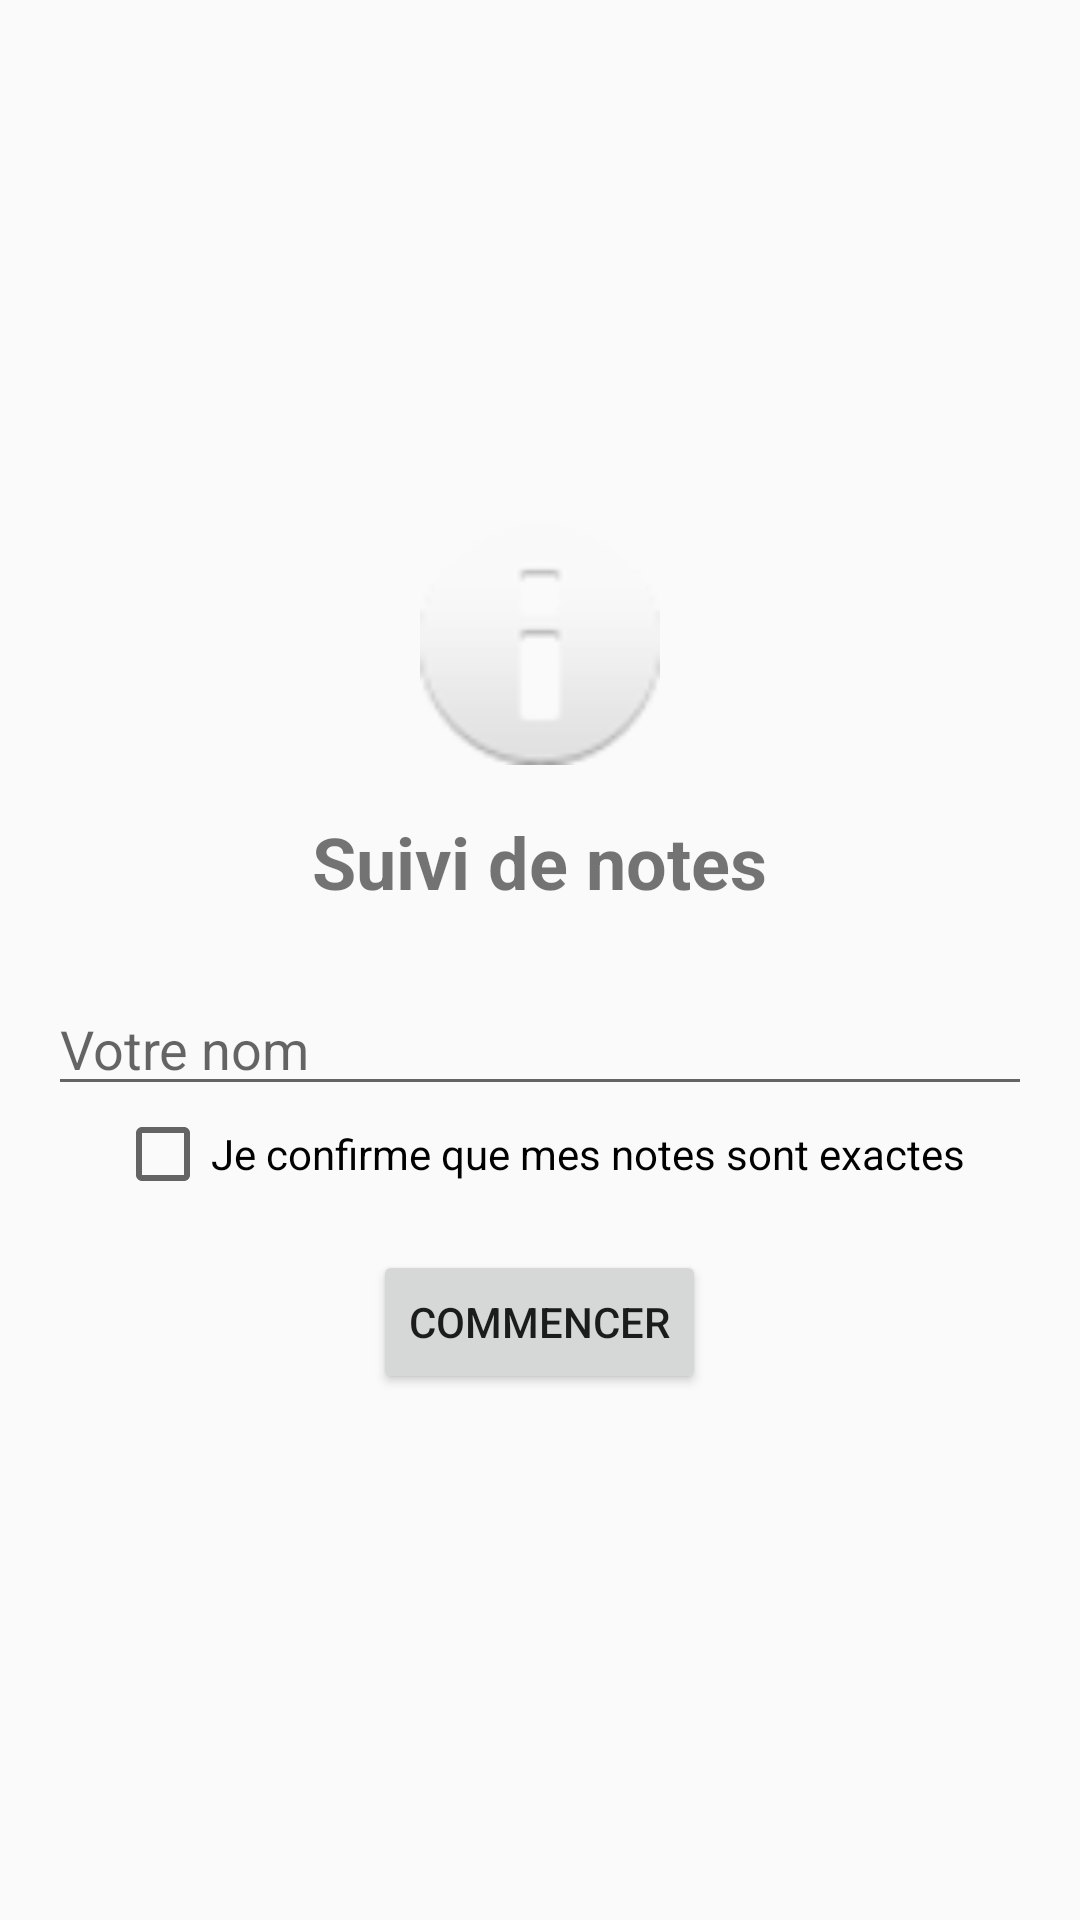

Produce the Android XML layout that renders to this screen, including the resource entries it uses.
<!-- AndroidManifest.xml: application theme Theme.SuiviNotes -->
<!-- res/layout/activity_main.xml -->
<?xml version="1.0" encoding="utf-8"?>
<LinearLayout xmlns:android="http://schemas.android.com/apk/res/android"
    android:layout_width="match_parent"
    android:layout_height="match_parent"
    android:orientation="vertical"
    android:gravity="center"
    android:padding="16dp">

    <ImageView
        android:layout_width="80dp"
        android:layout_height="80dp"
        android:contentDescription="@null"
        android:src="@android:drawable/ic_dialog_info" />

    <TextView
        android:layout_width="wrap_content"
        android:layout_height="wrap_content"
        android:layout_marginTop="16dp"
        android:text="@string/titre_accueil"
        android:textSize="24sp"
        android:textStyle="bold" />

    <EditText
        android:id="@+id/editNom"
        android:layout_width="match_parent"
        android:layout_height="wrap_content"
        android:layout_marginTop="24dp"
        android:hint="@string/hint_nom"
        android:inputType="textPersonName" />

    <CheckBox
        android:id="@+id/checkAccept"
        android:layout_width="wrap_content"
        android:layout_height="wrap_content"
        android:text="@string/check_accept" />

    <Button
        android:id="@+id/btnCommencer"
        android:layout_width="wrap_content"
        android:layout_height="wrap_content"
        android:layout_marginTop="16dp"
        android:text="@string/btn_commencer" />
</LinearLayout>
<!-- resources referenced by this layout -->
<resources>
  <string name="btn_commencer">Commencer</string>
  <string name="check_accept">Je confirme que mes notes sont exactes</string>
  <string name="hint_nom">Votre nom</string>
  <string name="titre_accueil">Suivi de notes</string>
  <style name="Theme.SuiviNotes" parent="Theme.AppCompat.Light.DarkActionBar">
          <item name="colorPrimary">#6200EE</item>
          <item name="colorPrimaryDark">#3700B3</item>
          <item name="colorAccent">#03DAC5</item>
      </style>
</resources>
